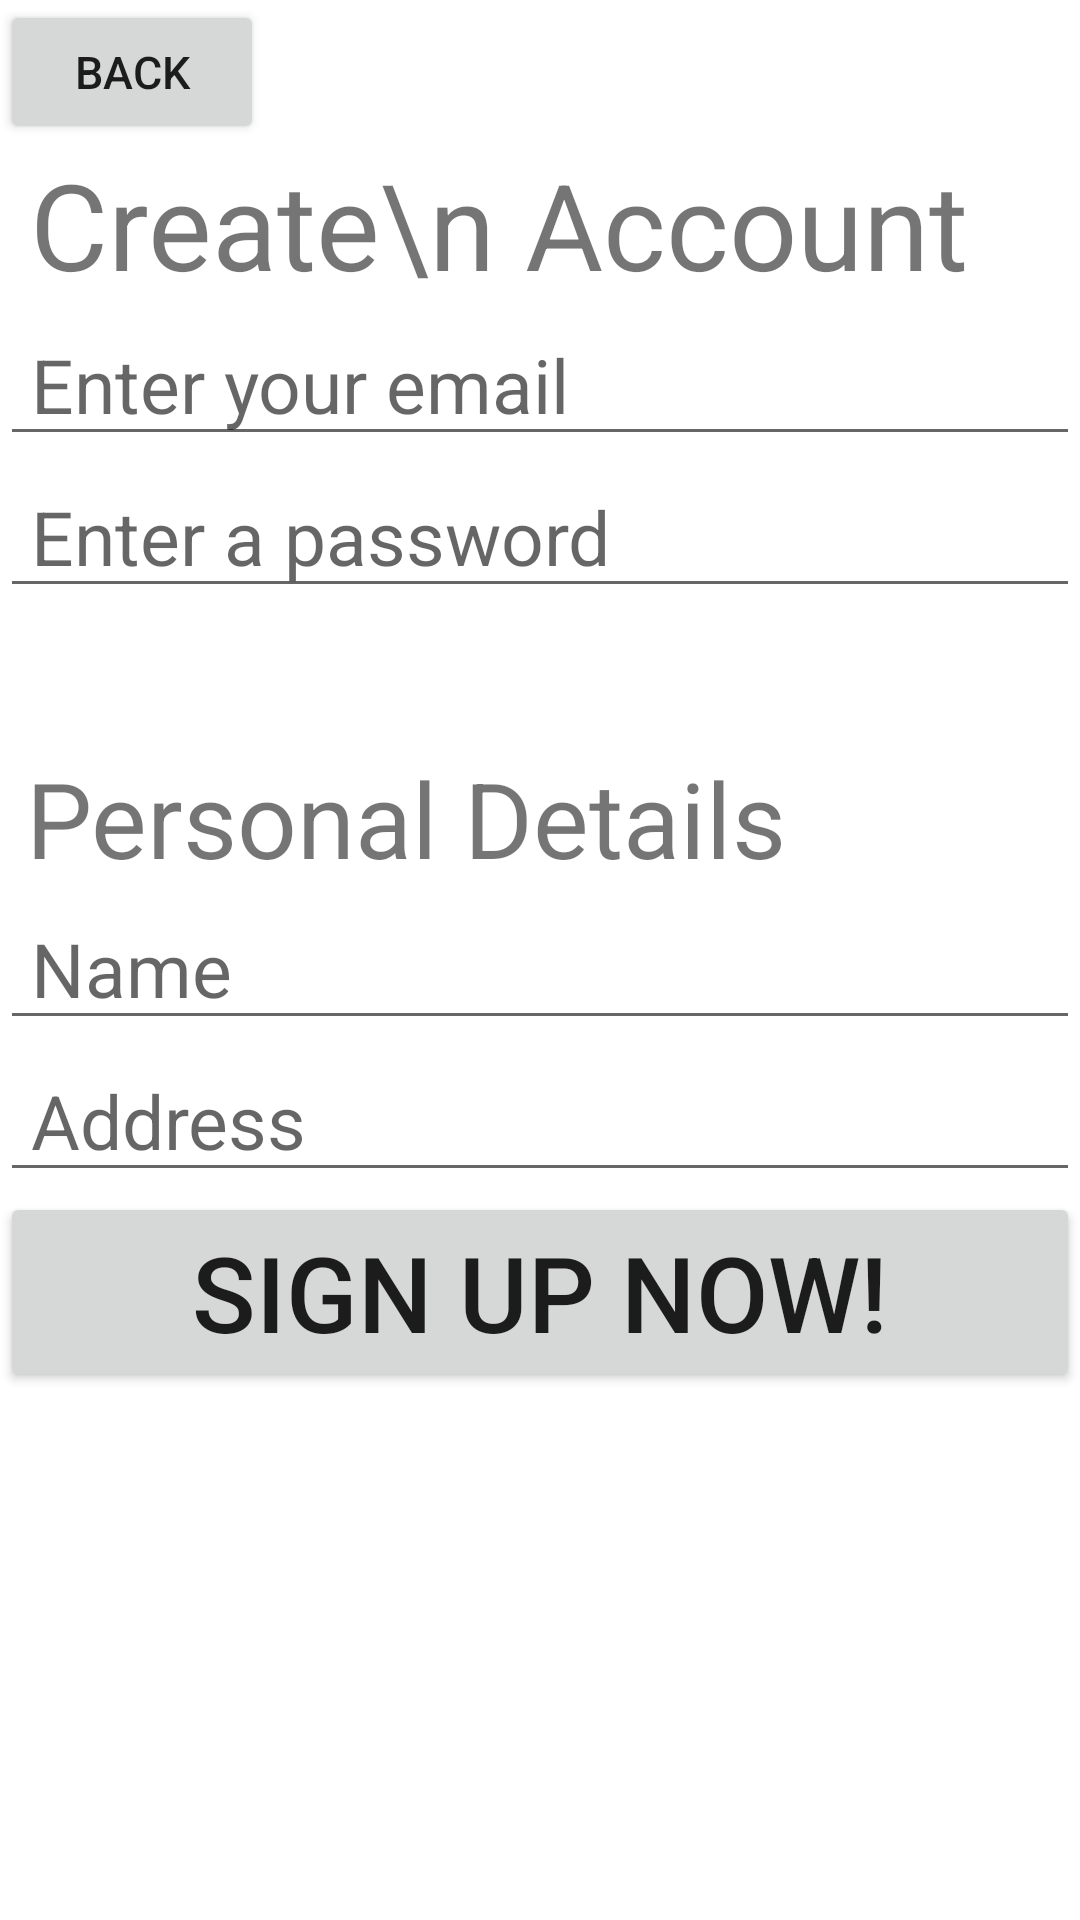

Android layout source for this screen:
<!-- AndroidManifest.xml: application theme Theme.5046assessment -->
<!-- res/layout/activity_signup.xml -->
<?xml version="1.0" encoding="utf-8"?>
<LinearLayout xmlns:android="http://schemas.android.com/apk/res/android"
    android:id="@+id/activity_signup"
    android:layout_width="match_parent"
    android:layout_height="match_parent"
    android:orientation="vertical">

    <Button
        android:id="@+id/backButton"
        android:layout_width="wrap_content"
        android:layout_height="wrap_content"
        android:text="Back"
        android:textSize="15sp"/>

    <TextView
        android:layout_width="match_parent"
        android:layout_height="wrap_content"
        android:text=" Create\n Account"
        android:textSize="40sp"/>

    <EditText
        android:id="@+id/emailEditText"
        android:layout_width="match_parent"
        android:layout_height="wrap_content"
        android:hint=" Enter your email"
        android:textSize="25sp"
        android:inputType="textEmailAddress"/>

    <EditText
        android:id="@+id/passwordEditText"
        android:layout_width="match_parent"
        android:layout_height="wrap_content"
        android:hint=" Enter a password"
        android:inputType="textPassword"
        android:textSize="25sp" />

    <TextView
        android:layout_width="match_parent"
        android:layout_height="wrap_content"
        android:text=""
        android:textSize="35sp"/>

    <TextView
        android:layout_width="match_parent"
        android:layout_height="wrap_content"
        android:text=" Personal Details"
        android:textSize="35sp"/>

    <EditText
        android:id="@+id/nameEditText"
        android:layout_width="match_parent"
        android:layout_height="wrap_content"
        android:hint=" Name"
        android:textSize="25sp"
        android:inputType="textPersonName"/>
    <EditText
        android:id="@+id/addressEditText"
        android:layout_width="match_parent"
        android:layout_height="wrap_content"
        android:hint=" Address"
        android:textSize="25sp"
        android:inputType="textPostalAddress"/>

    <Button
        android:id="@+id/signupButton"
        android:layout_width="match_parent"
        android:layout_height="wrap_content"
        android:text="Sign up now!"
        android:textSize="35sp" />
</LinearLayout>
<!-- resources referenced by this layout -->
<resources>
  <style name="Theme.5046assessment" parent="Theme.MaterialComponents.DayNight.DarkActionBar">
          
          <item name="colorPrimary">@color/purple_500</item>
          <item name="colorPrimaryVariant">@color/purple_700</item>
          <item name="colorOnPrimary">@color/white</item>
          
          <item name="colorSecondary">@color/teal_200</item>
          <item name="colorSecondaryVariant">@color/teal_700</item>
          <item name="colorOnSecondary">@color/black</item>
          
          <item name="android:statusBarColor">?attr/colorPrimaryVariant</item>
          
      </style>
  <!-- not gathered from this repository: default colours our renderer supplied (Android Studio template values) -->
  <color name="purple_500">#FF6200EE</color>
  <color name="purple_700">#FF3700B3</color>
  <color name="teal_200">#FF03DAC5</color>
  <color name="teal_700">#FF018786</color>
  <color name="black">#FF000000</color>
  <color name="white">#FFFFFFFF</color>
</resources>
